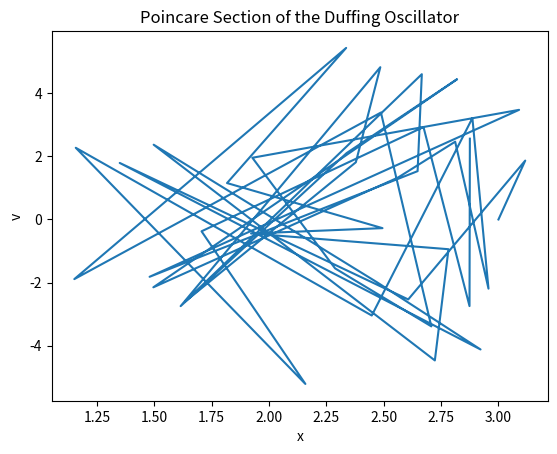

The matplotlib source for this figure:
#! /usr/bin/env python
"""
This program uses the Runge-Kutta method to solve
the Duffing oscillator equation of motion. The main
equation (2nd order) is reduced to two 1st order ODEs
which are defined in the program and applied the Runge-
Kutta method to. It also plots points of v and x in the 
Poincare Section.

[redacted]
April 12, 2019
"""

from __future__ import division, print_function
import numpy as np
import matplotlib.pyplot as plt

def runge_kutta4(f, r, t, h): #Runge Kutta Definition
	"""
	4th order Runge-Kutta method for ODEs
	"""
	k1 = h*f(r,t)
	k2 = h*f(r+0.5*k1,t+0.5*h)
	k3 = h*f(r+0.5*k2,t+0.5*h)
	k4 = h*f(r+k3,t+h)
	return (k1 + 2*k2 + 2*k3 + k4)/6

def duffing(r,t):
	B,b = 7,0.01 #constants
	return np.array([r[1],B*np.cos(t)-r[0]**3-b*r[1]],float) #returns [x,v]

tMin,tMax = 0.0,250.0
tStep = (2*np.pi)/360

#Initialization
xPoints,vPoints,tPoints = [],[],[]
x0,v0 = 3.0,0.0
r = np.array([x0,v0], float)
count = 0

for t in np.arange(tMin, tMax, tStep):
	if count % 360 == 0:
		xPoints += [r[0]]
		vPoints += [r[1]]
		tPoints += [t]
	r += runge_kutta4(duffing,r,t,tStep)
	count += 1

plt.plot(xPoints,vPoints)
plt.xlabel("x")
plt.ylabel("v")
plt.title("Poincare Section of the Duffing Oscillator")
plt.show()